Dataset: dataset (GitHub, ShubhamPatil200507/EcoSort). Classes: batteries, e-waste, general residual waste, glass, hazardous waste, metal, organic food waste, paper cardboard, plastic, textile.

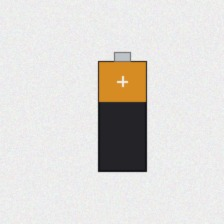
Label: batteries

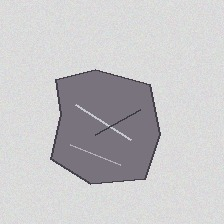
Label: general residual waste

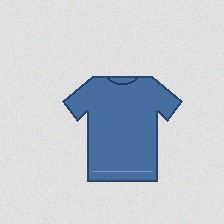
Label: textile

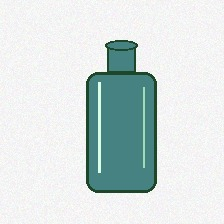
Label: glass

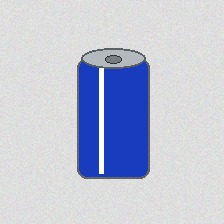
Label: metal

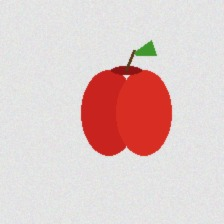
Label: organic food waste
